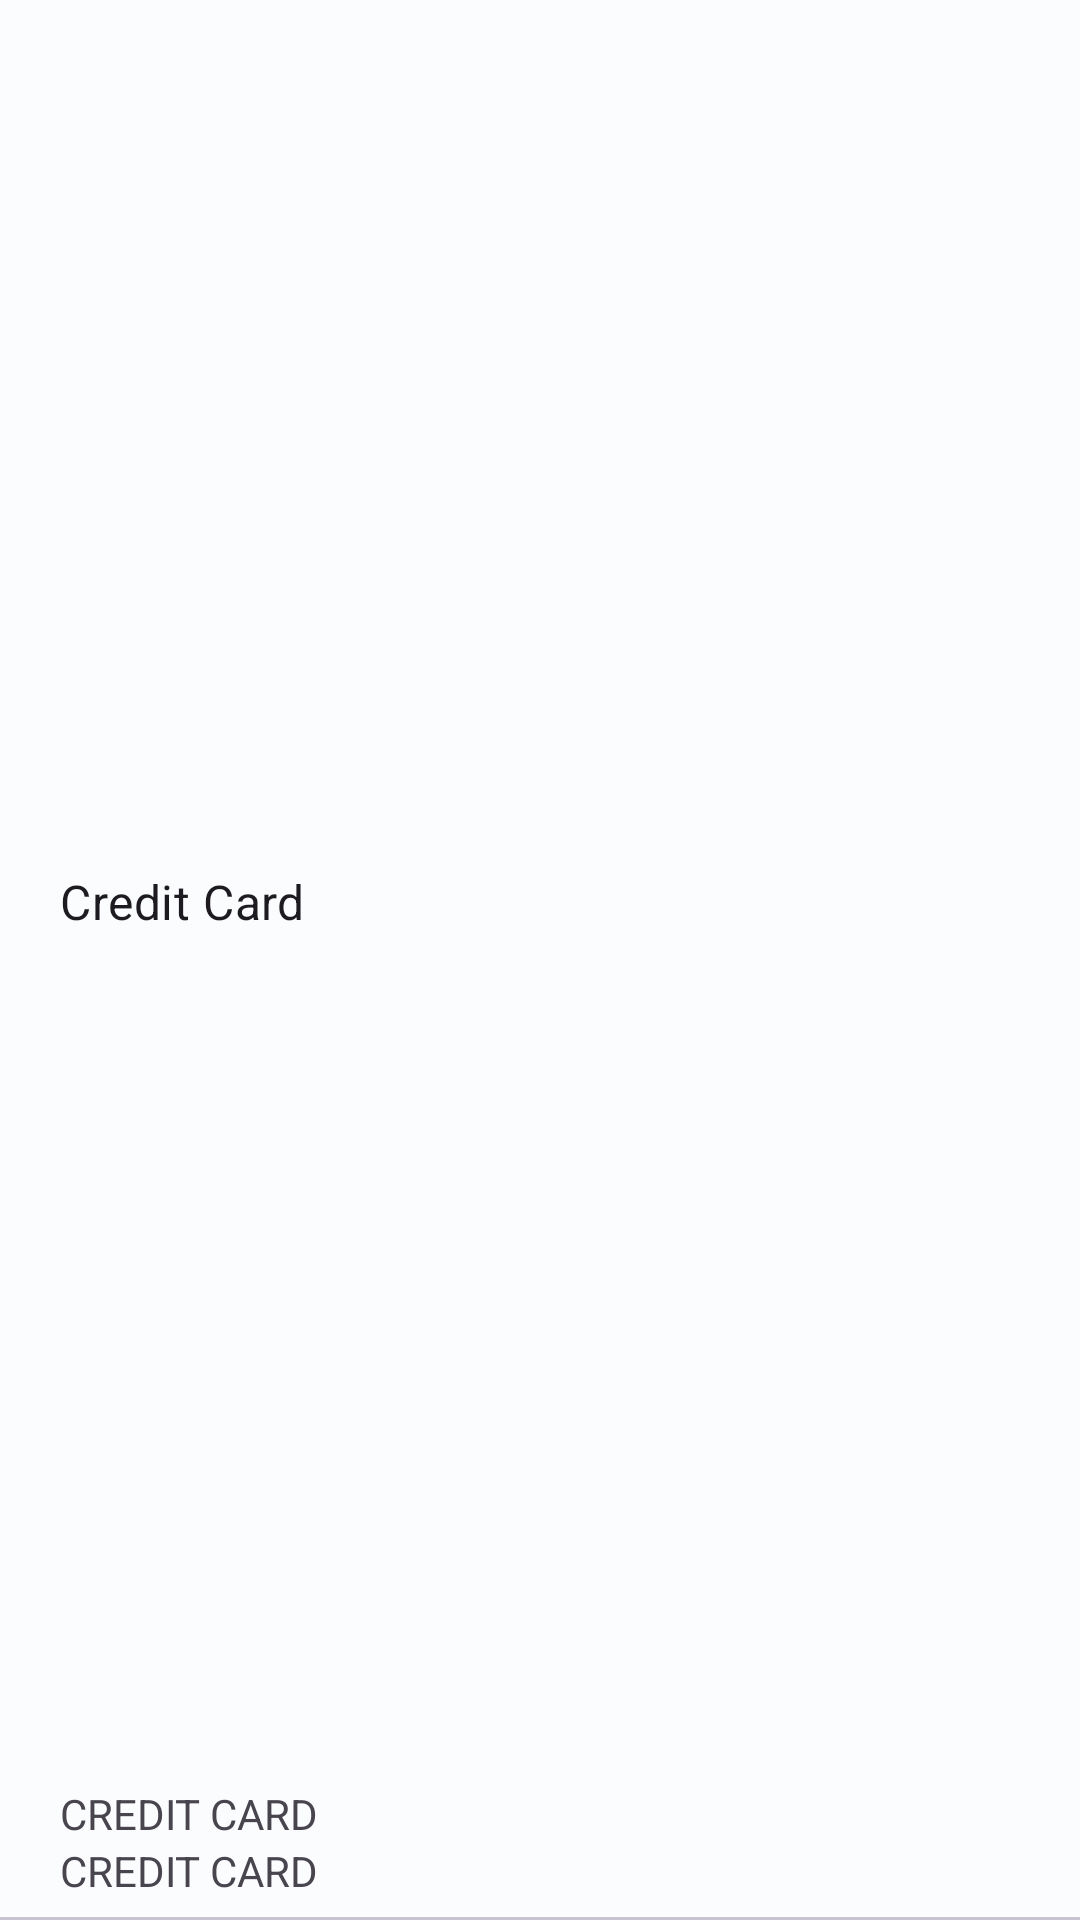

The Android layout XML behind this screen, and the referenced resources:
<!-- AndroidManifest.xml: application theme Theme.NewNineBank -->
<!-- res/layout/transaction_history_design.xml -->
<?xml version="1.0" encoding="utf-8"?>
<androidx.constraintlayout.widget.ConstraintLayout xmlns:android="http://schemas.android.com/apk/res/android"
    android:layout_width="match_parent"
    android:layout_height="wrap_content"
    android:layout_gravity="center"
    android:background="?attr/selectableItemBackground"
    android:clickable="true"
    xmlns:app="http://schemas.android.com/apk/res-auto"
    android:orientation="vertical">

    <ImageView
        android:id="@+id/transaction_image"
        android:layout_width="wrap_content"
        android:layout_height="wrap_content"
        android:layout_marginHorizontal="20dp"
        android:importantForAccessibility="no"
        android:src="@drawable/baseline_attach_money_24"
        app:layout_constraintBottom_toTopOf="@id/button_design_divider"
        app:layout_constraintEnd_toStartOf="@id/transaction_content_textview"
        app:layout_constraintStart_toStartOf="parent"
        app:layout_constraintTop_toTopOf="parent" />

    <com.google.android.material.textview.MaterialTextView
        android:id="@+id/type_of_transaction_textview"
        android:layout_width="wrap_content"
        android:layout_marginTop="6dp"
        android:layout_height="wrap_content"
        android:text="@string/credit_card_text"
        android:textAppearance="?attr/textAppearanceHeadline6"
        android:textSize="16sp"
        app:layout_constraintBottom_toTopOf="@id/transaction_content_textview"
        app:layout_constraintStart_toEndOf="@id/transaction_image"
        app:layout_constraintTop_toTopOf="parent" />

    <com.google.android.material.textview.MaterialTextView
        android:id="@+id/transaction_content_textview"
        android:textAllCaps="true"
        android:text="@string/credit_card_text"
        app:layout_constraintStart_toEndOf="@id/transaction_image"
        app:layout_constraintBottom_toTopOf="@id/transaction_value_textview"
        android:layout_width="wrap_content"
        android:textSize="14sp"
        android:layout_height="wrap_content"
        />

    <com.google.android.material.textview.MaterialTextView
        android:id="@+id/transaction_value_textview"
        android:layout_width="wrap_content"
        android:text="@string/credit_card_text"
        android:layout_marginBottom="6dp"
        android:textSize="14sp"
        app:layout_constraintBottom_toTopOf="@id/button_design_divider"
        app:layout_constraintStart_toEndOf="@id/transaction_image"
        android:textAllCaps="true"
        android:layout_height="wrap_content"
         />

    <com.google.android.material.divider.MaterialDivider
        android:id="@+id/button_design_divider"
        app:layout_constraintBottom_toBottomOf="parent"
        android:layout_width="match_parent"
        android:layout_height="wrap_content"/>

</androidx.constraintlayout.widget.ConstraintLayout>
<!-- resources referenced by this layout -->
<resources>
  <string name="credit_card_text">Credit Card</string>
  <style name="Theme.NewNineBank" parent="Base.Theme.NewNineBank" />
  <style name="ModalSheetDialogTheme" parent="ThemeOverlay.Material3.BottomSheetDialog">
          <item name="bottomSheetStyle">@style/ModalBottomSheetStyle</item>
      </style>
  <style name="textStyle">
          <item name="minHeight">18sp</item>
          <item name="fontFamily">@font/roboto_medium</item>
      </style>
  <color name="md_theme_light_primary">#00677E</color>
  <color name="md_theme_light_onPrimary">#FFFFFF</color>
  <color name="md_theme_light_primaryContainer">#B4EBFF</color>
  <color name="md_theme_light_onPrimaryContainer">#001F27</color>
  <color name="md_theme_light_secondary">#4C626A</color>
  <color name="md_theme_light_onSecondary">#FFFFFF</color>
  <color name="md_theme_light_secondaryContainer">#CEE6F0</color>
  <color name="md_theme_light_onSecondaryContainer">#061E25</color>
  <color name="md_theme_light_tertiary">#00687A</color>
  <color name="md_theme_light_onTertiary">#FFFFFF</color>
  <color name="md_theme_light_tertiaryContainer">#ABEDFF</color>
  <color name="md_theme_light_onTertiaryContainer">#001F26</color>
  <color name="md_theme_light_error">#BA1A1A</color>
  <color name="md_theme_light_onError">#FFFFFF</color>
  <color name="md_theme_light_errorContainer">#FFDAD6</color>
  <color name="md_theme_light_onErrorContainer">#410002</color>
  <color name="md_theme_light_outline">#70787C</color>
  <color name="md_theme_light_background">#FBFCFE</color>
  <color name="md_theme_light_onBackground">#191C1D</color>
  <color name="md_theme_light_surface">#F8F9FB</color>
  <color name="md_theme_light_onSurface">#191C1D</color>
  <color name="md_theme_light_surfaceVariant">#DBE4E8</color>
  <color name="md_theme_light_onSurfaceVariant">#40484B</color>
  <color name="md_theme_light_inverseSurface">#2E3132</color>
  <color name="md_theme_light_inverseOnSurface">#EFF1F2</color>
  <color name="md_theme_light_inversePrimary">#5AD5F9</color>
  <style name="ModalBottomSheetStyle" parent="Widget.Material3.BottomSheet.Modal">
          <item name="shapeAppearance">@style/ShapeAppearance_NineBank_LargeComponents</item>
      </style>
  <style name="ShapeAppearance_NineBank_LargeComponents" parent="ShapeAppearance.Material3.LargeComponent">
          <item name="cornerFamily">cut</item>
          <item name="cornerSize">26dp</item>
      </style>
</resources>
